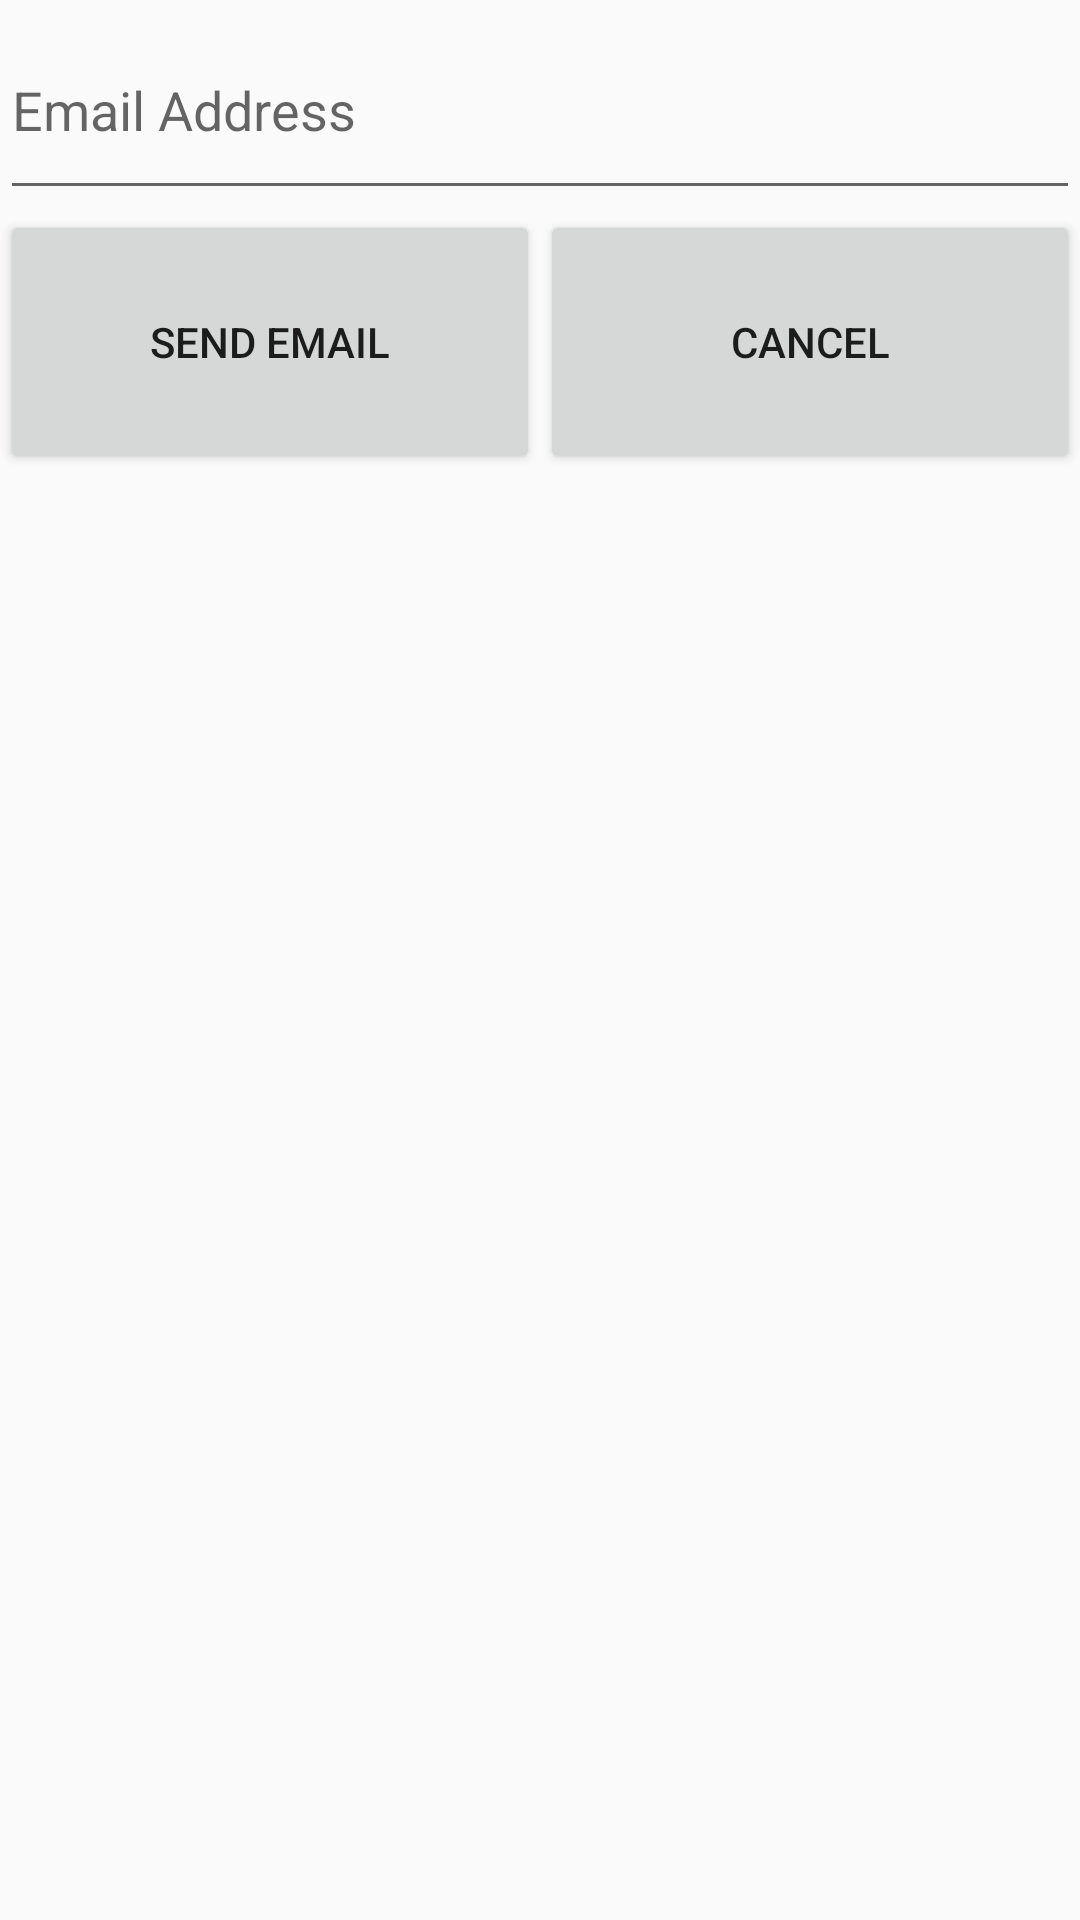

Produce the Android XML layout that renders to this screen, including the resource entries it uses.
<!-- AndroidManifest.xml: activity theme AppTheme.NoActionBar -->
<!-- res/layout/activity_forgot_password.xml -->
<?xml version="1.0" encoding="utf-8"?>
<LinearLayout xmlns:android="http://schemas.android.com/apk/res/android"
    xmlns:tools="http://schemas.android.com/tools"
    android:orientation="vertical"
    android:layout_width="match_parent"
    android:layout_height="match_parent"
    android:weightSum="1"
    tools:context="com.lazeebear.parkhere.ForgotPasswordActivity">


    <EditText
        android:hint="Email Address"
        android:layout_width="match_parent"
        android:layout_height="wrap_content"
        android:inputType="textEmailAddress"
        android:ems="10"
        android:id="@+id/email_forgotPassword_page"
        android:layout_gravity="center_horizontal"
        android:layout_weight="0.05" />

    <LinearLayout
        android:orientation="horizontal"
        android:layout_width="match_parent"
        android:layout_height="25dp"
        android:layout_gravity="center_horizontal"
        android:layout_weight="0.11"
        android:weightSum="1">

        <Button
            android:layout_width="match_parent"
            android:layout_height="match_parent"
            android:text="Send Email"
            android:id="@+id/forgotpassword_button"
            android:layout_weight="0.50" />

        <Button
            android:layout_width="match_parent"
            android:layout_height="match_parent"
            android:text="Cancel"
            android:id="@+id/cancel_forgotpassword_button"
            android:layout_weight="0.50" />
    </LinearLayout>
</LinearLayout>
<!-- resources referenced by this layout -->
<resources>
  <style name="AppTheme.NoActionBar">
          <item name="windowActionBar">false</item>
          <item name="windowNoTitle">true</item>
      </style>
</resources>
